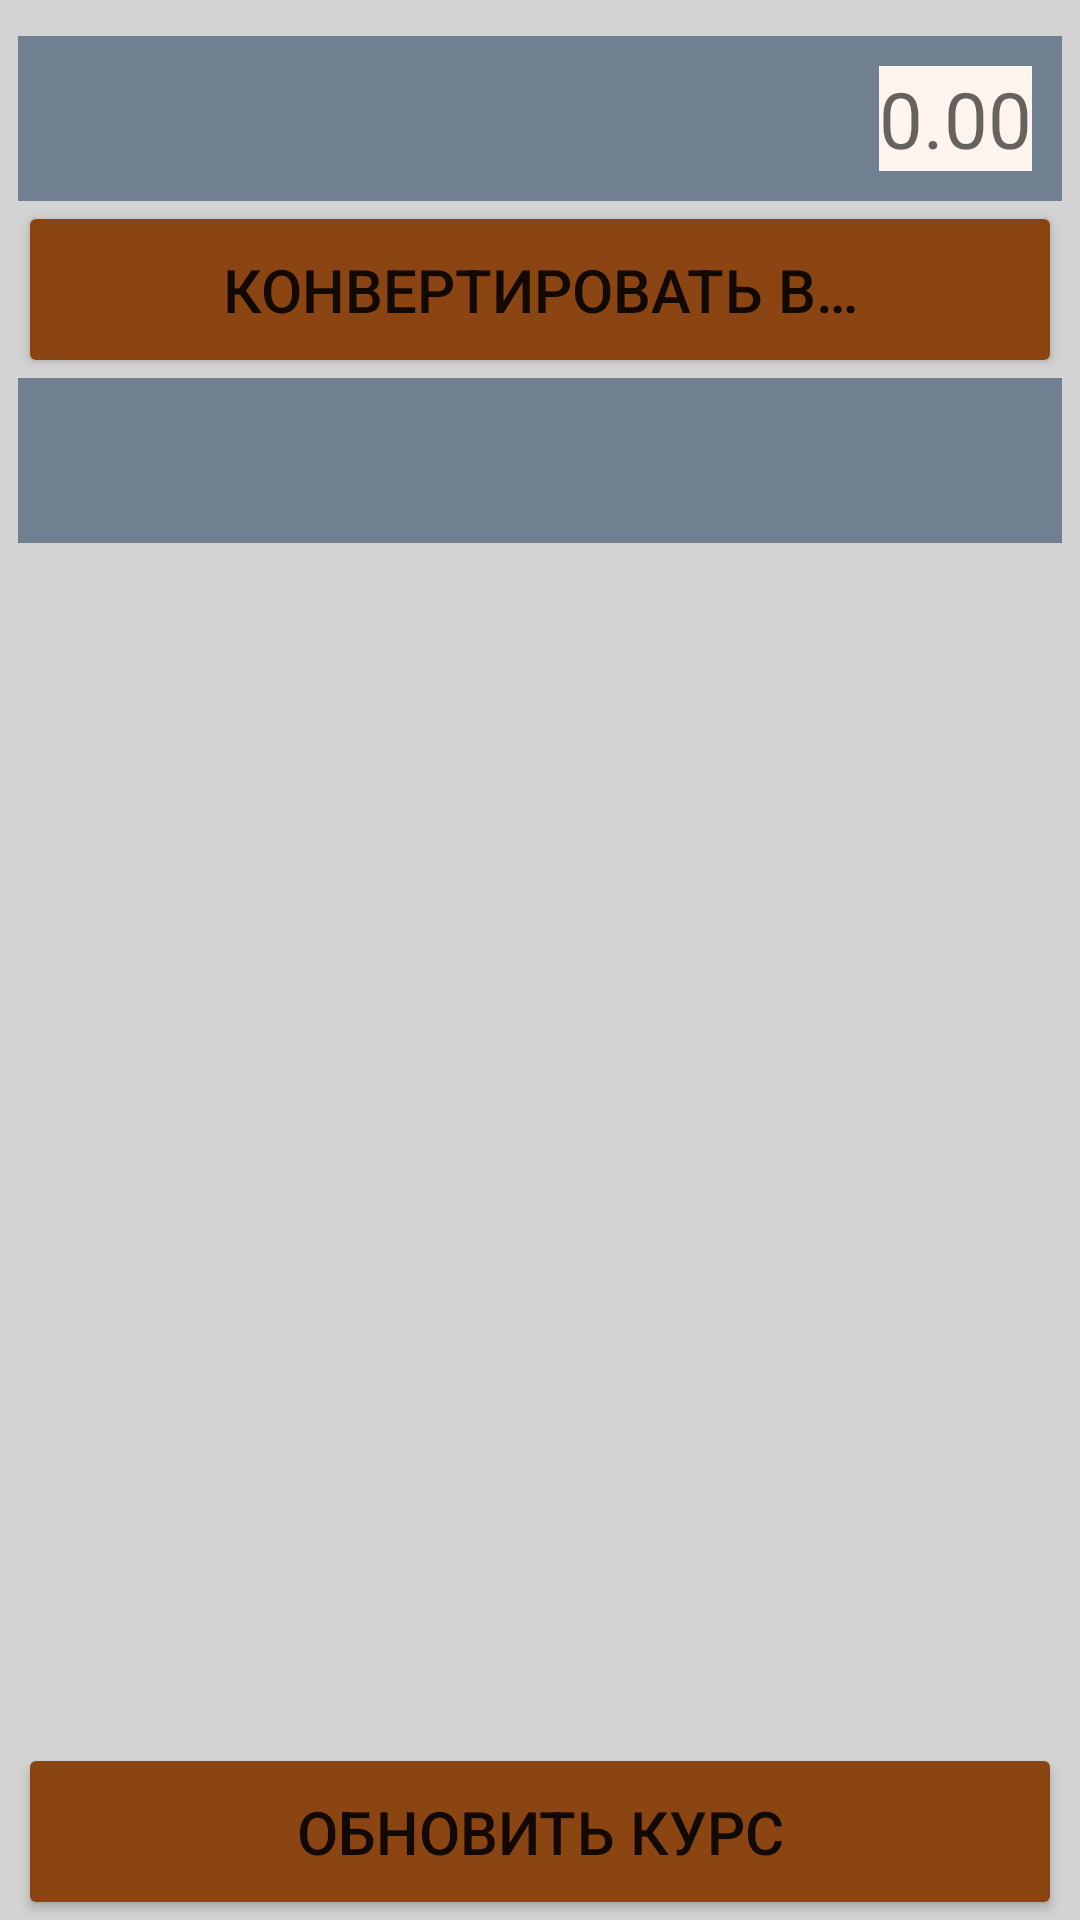

Produce the Android XML layout that renders to this screen, including the resource entries it uses.
<!-- AndroidManifest.xml: application theme Theme.Rate_demo -->
<!-- res/layout/activity_main.xml -->
<?xml version="1.0" encoding="utf-8"?>
<LinearLayout
    xmlns:android="http://schemas.android.com/apk/res/android"
    xmlns:app="http://schemas.android.com/apk/res-auto"
    xmlns:tools="http://schemas.android.com/tools"
    android:layout_width="match_parent"
    android:layout_height="match_parent"
    android:orientation="vertical"
    app:layout_constraintStart_toStartOf="parent"
    android:background="#D3D3D3"
    tools:context=".MainActivity" >

    <LinearLayout
        android:layout_width="match_parent"
        android:layout_height="wrap_content"
        android:orientation="horizontal"
        android:background="#708090"
        android:layout_marginTop="12dp"
        android:layout_marginLeft="6dp"
        android:layout_marginRight="6dp">

        <TextView
            android:id="@+id/use_text_view"
            android:layout_width="0dp"
            android:layout_weight="1"
            android:layout_height="wrap_content"
            android:textColor="@color/white"
            android:layout_margin="10dp"
            android:textSize="26sp"/>
        <EditText
            android:id="@+id/use_number_view"
            android:layout_width="wrap_content"
            android:layout_height="wrap_content"
            android:importantForAutofill="no"
            android:inputType="numberDecimal"
            android:hint="@string/_0_00"
            android:imeOptions="actionGo"
            android:textColor="@color/black"
            android:background="#FFF5EE"
            android:layout_margin="10dp"
            android:textSize="26sp"/>
    </LinearLayout>

    <Button
        android:id="@+id/convert_button"
        android:layout_width="match_parent"
        android:layout_height="wrap_content"
        android:backgroundTint="#8B4513"
        android:onClick="convertTo"
        android:padding="16dp"
        android:layout_marginLeft="6dp"
        android:layout_marginRight="6dp"
        android:textSize="20sp"
        android:text="@string/convert"/>

    <LinearLayout
        android:layout_width="match_parent"
        android:layout_height="wrap_content"
        android:orientation="horizontal"
        android:background="#708090"
        android:layout_marginLeft="6dp"
        android:layout_marginRight="6dp">

        <TextView
            android:id="@+id/convert_text_view"
            android:layout_width="0dp"
            android:layout_weight="1"
            android:layout_height="wrap_content"
            android:textColor="@color/white"
            android:layout_margin="10dp"
            android:textSize="26sp"/>
        <TextView
            android:id="@+id/convert_number_view"
            android:layout_width="wrap_content"
            android:layout_height="wrap_content"
            android:textColor="@color/black"
            android:background="#FFF5EE"
            android:layout_margin="10dp"
            android:textSize="26sp"/>
    </LinearLayout>

    <View
        android:layout_width="match_parent"
        android:layout_height="0dp"
        android:layout_weight="1" />

    <Button
        android:id="@+id/update_button"
        android:layout_width="match_parent"
        android:layout_height="wrap_content"
        android:layout_marginLeft="6dp"
        android:layout_marginTop="12dp"
        android:layout_marginRight="6dp"
        android:backgroundTint="#8B4513"
        android:onClick="updateRate"
        android:padding="16dp"
        android:text="@string/update"
        android:textSize="20sp" />
</LinearLayout>
<!-- resources referenced by this layout -->
<resources>
  <string name="_0_00">0.00</string>
  <string name="convert">Конвертировать в…</string>
  <string name="update">Обновить курс</string>
  <style name="Theme.Rate_demo" parent="Theme.MaterialComponents.DayNight.DarkActionBar">
          
          <item name="colorPrimary">#800000</item>
          <item name="colorPrimaryVariant">#D3D3D3</item>
          <item name="colorOnPrimary">@color/white</item>
          
          <item name="colorSecondary">@color/teal_200</item>
          <item name="colorSecondaryVariant">@color/teal_700</item>
          <item name="colorOnSecondary">@color/black</item>
          
          <item name="android:statusBarColor" tools:targetApi="l">?attr/colorPrimaryVariant</item>
          
      </style>
  <!-- not gathered from this repository: default colours our renderer supplied (Android Studio template values) -->
  <color name="teal_200">#FF03DAC5</color>
  <color name="teal_700">#FF018786</color>
  <color name="black">#FF000000</color>
  <color name="white">#FFFFFFFF</color>
</resources>
